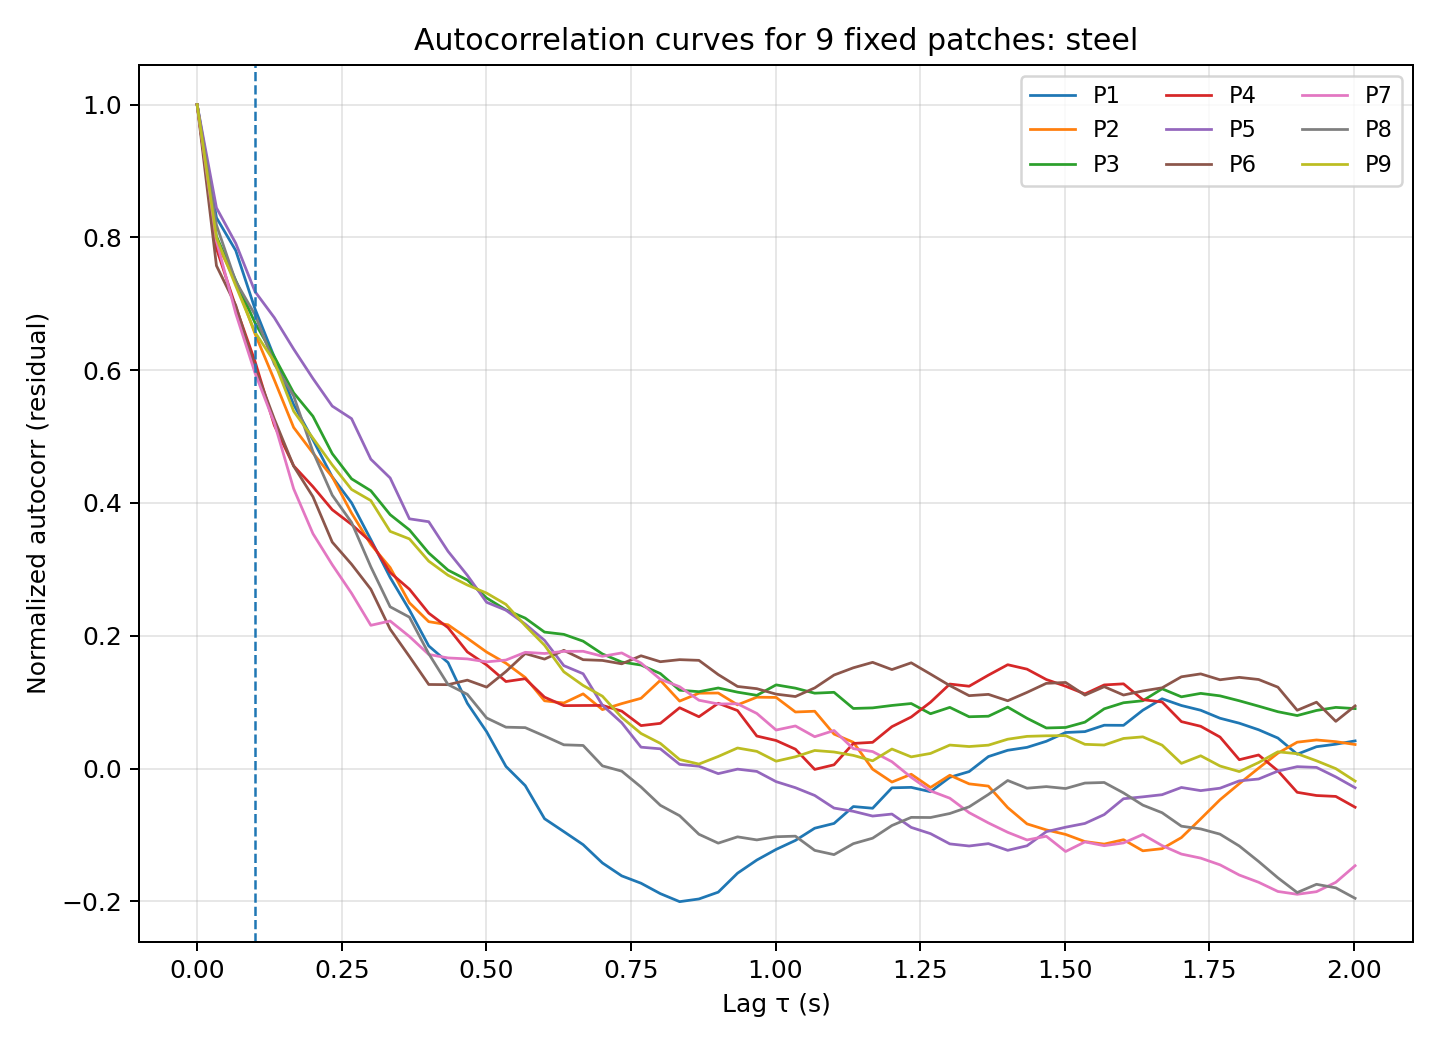

Values plotted in this chart, from the file beside it:
lag_index, lag_sec, P1, P2, P3, P4, P5, P6, P7, P8, P9
0, 0.00000000, 1, 1, 1, 1, 1, 1, 1, 1, 1
1, 0.03337, 0.8298, 0.7927, 0.8015, 0.7834, 0.8446, 0.7574, 0.7947, 0.8187, 0.7994
2, 0.06673, 0.7803, 0.733, 0.7352, 0.6955, 0.7912, 0.6978, 0.6855, 0.7336, 0.7272
3, 0.1001, 0.6922, 0.6548, 0.6713, 0.613, 0.7184, 0.6038, 0.5957, 0.6835, 0.6571
4, 0.1335, 0.6196, 0.5853, 0.6202, 0.5168, 0.6791, 0.5262, 0.5206, 0.6092, 0.6128
5, 0.1668, 0.5483, 0.5137, 0.5659, 0.456, 0.6319, 0.4556, 0.4214, 0.5613, 0.5383
6, 0.2002, 0.4952, 0.4752, 0.5306, 0.4246, 0.5875, 0.4094, 0.3538, 0.4774, 0.4976
7, 0.2336, 0.4392, 0.4392, 0.4743, 0.3899, 0.546, 0.3411, 0.307, 0.4118, 0.4573
8, 0.2669, 0.4003, 0.3848, 0.4364, 0.3677, 0.5271, 0.3077, 0.264, 0.3707, 0.4204
9, 0.3003, 0.3448, 0.3376, 0.4184, 0.3415, 0.4659, 0.2701, 0.2157, 0.3038, 0.4036
10, 0.3337, 0.2878, 0.3027, 0.3824, 0.2952, 0.4377, 0.21, 0.2223, 0.2436, 0.3573
11, 0.367, 0.2389, 0.2497, 0.3594, 0.2701, 0.3761, 0.1687, 0.1989, 0.228, 0.3459
12, 0.4004, 0.1847, 0.2212, 0.3247, 0.234, 0.3718, 0.1266, 0.1718, 0.1729, 0.3124
13, 0.4338, 0.1596, 0.2165, 0.2988, 0.2122, 0.3272, 0.1263, 0.1666, 0.1265, 0.2912
14, 0.4671, 0.09831, 0.1962, 0.284, 0.1756, 0.2911, 0.1332, 0.1651, 0.1118, 0.2764
15, 0.5005, 0.05544, 0.1754, 0.2569, 0.156, 0.2504, 0.1226, 0.1607, 0.07617, 0.2643
16, 0.5339, 0.003213, 0.1586, 0.2391, 0.1311, 0.2385, 0.1461, 0.1634, 0.06231, 0.2473
17, 0.5672, -0.0257, 0.1372, 0.2266, 0.1353, 0.2176, 0.1732, 0.1751, 0.06161, 0.2152
18, 0.6006, -0.07558, 0.102, 0.2055, 0.1075, 0.1931, 0.1648, 0.1733, 0.04896, 0.1857
19, 0.634, -0.095, 0.09873, 0.2021, 0.09475, 0.155, 0.178, 0.1765, 0.03574, 0.1457
20, 0.6673, -0.1147, 0.1125, 0.1918, 0.09495, 0.1428, 0.164, 0.1766, 0.03478, 0.1251
21, 0.7007, -0.1422, 0.08876, 0.1726, 0.09509, 0.09536, 0.1628, 0.1691, 0.004015, 0.109
22, 0.7341, -0.1617, 0.09779, 0.1604, 0.08648, 0.06894, 0.1578, 0.1741, -0.003927, 0.07707
23, 0.7674, -0.1727, 0.1058, 0.1559, 0.06467, 0.03218, 0.1699, 0.1589, -0.02784, 0.05282
24, 0.8008, -0.1884, 0.1329, 0.1431, 0.06805, 0.02971, 0.1609, 0.1345, -0.05535, 0.03793
25, 0.8342, -0.2005, 0.1016, 0.118, 0.09159, 0.006272, 0.164, 0.1232, -0.07108, 0.01354
26, 0.8675, -0.1965, 0.1135, 0.1157, 0.07802, 0.00349, 0.163, 0.1029, -0.09899, 0.006752
27, 0.9009, -0.1862, 0.1138, 0.1213, 0.09831, -0.007697, 0.1415, 0.09727, -0.1124, 0.01818
28, 0.9343, -0.1577, 0.09593, 0.1151, 0.08734, -0.0008971, 0.1236, 0.09753, -0.1029, 0.03094
29, 0.9676, -0.1378, 0.1075, 0.1103, 0.04894, -0.004336, 0.1203, 0.083, -0.1075, 0.02588
30, 1.001, -0.1218, 0.1071, 0.126, 0.04224, -0.01975, 0.1121, 0.058, -0.1027, 0.01109
31, 1.034, -0.1083, 0.08517, 0.1211, 0.02916, -0.02887, 0.1085, 0.06413, -0.1019, 0.01771
32, 1.068, -0.08987, 0.08631, 0.1135, -0.001318, -0.04055, 0.1215, 0.04793, -0.1233, 0.02722
33, 1.101, -0.08268, 0.0519, 0.1148, 0.005628, -0.05954, 0.1408, 0.05731, -0.1297, 0.02493
34, 1.134, -0.05723, 0.03959, 0.09049, 0.03782, -0.06441, 0.1518, 0.02997, -0.1132, 0.0198
35, 1.168, -0.05982, -0.0009787, 0.09137, 0.03948, -0.07159, 0.16, 0.02557, -0.1049, 0.01164
36, 1.201, -0.02904, -0.02034, 0.09502, 0.0631, -0.06855, 0.1491, 0.01026, -0.08581, 0.02938
37, 1.235, -0.02837, -0.008606, 0.09792, 0.07763, -0.08868, 0.1593, -0.01327, -0.07356, 0.01758
38, 1.268, -0.0349, -0.02852, 0.08255, 0.09989, -0.09807, 0.1423, -0.03366, -0.07376, 0.02277
39, 1.301, -0.01319, -0.01011, 0.09213, 0.1272, -0.1135, 0.125, -0.04468, -0.06771, 0.03536
40, 1.335, -0.004585, -0.02305, 0.07802, 0.124, -0.1167, 0.1098, -0.0664, -0.05766, 0.03314
41, 1.368, 0.01804, -0.02645, 0.07881, 0.1407, -0.1131, 0.1117, -0.08193, -0.03902, 0.03522
42, 1.401, 0.0275, -0.05885, 0.09253, 0.1564, -0.1232, 0.1021, -0.09603, -0.01801, 0.04417
43, 1.435, 0.0319, -0.08335, 0.07572, 0.1497, -0.1163, 0.1147, -0.1076, -0.02963, 0.04847
44, 1.468, 0.04105, -0.0924, 0.06111, 0.1341, -0.09509, 0.1283, -0.102, -0.02722, 0.04931
45, 1.502, 0.05427, -0.09922, 0.06186, 0.124, -0.08838, 0.1296, -0.125, -0.03009, 0.04957
46, 1.535, 0.05562, -0.11, 0.06987, 0.1124, -0.0827, 0.1106, -0.1105, -0.02186, 0.03649
47, 1.568, 0.06525, -0.1138, 0.08996, 0.1259, -0.06936, 0.1233, -0.1162, -0.02101, 0.03543
48, 1.602, 0.06507, -0.1072, 0.09911, 0.1276, -0.04548, 0.1107, -0.112, -0.03669, 0.04532
49, 1.635, 0.08785, -0.1239, 0.1021, 0.1037, -0.04264, 0.1169, -0.09936, -0.05508, 0.04773
50, 1.668, 0.1051, -0.1207, 0.1201, 0.1003, -0.03939, 0.1216, -0.1161, -0.06657, 0.03526
51, 1.702, 0.09496, -0.104, 0.108, 0.07068, -0.02851, 0.1382, -0.1288, -0.08681, 0.007815
52, 1.735, 0.0878, -0.0758, 0.1132, 0.06365, -0.03327, 0.1426, -0.1349, -0.09095, 0.01924
53, 1.768, 0.07578, -0.04701, 0.1095, 0.04744, -0.02962, 0.1337, -0.145, -0.09884, 0.003815
54, 1.802, 0.06829, -0.02279, 0.1021, 0.01331, -0.01856, 0.1373, -0.1604, -0.1167, -0.00459
55, 1.835, 0.05843, 0.0005604, 0.09395, 0.02043, -0.01575, 0.1341, -0.1713, -0.14, 0.009028
56, 1.869, 0.04592, 0.02314, 0.08558, -0.003428, -0.003828, 0.1226, -0.1852, -0.1646, 0.02522
57, 1.902, 0.02163, 0.0397, 0.07981, -0.03579, 0.002817, 0.08777, -0.1894, -0.1868, 0.02231
58, 1.935, 0.03289, 0.04305, 0.0875, -0.04064, 0.001687, 0.09994, -0.1855, -0.1744, 0.01166
59, 1.969, 0.03668, 0.0405, 0.09211, -0.04201, -0.01263, 0.0711, -0.1714, -0.1797, -0.0001391
... 1 more rows
